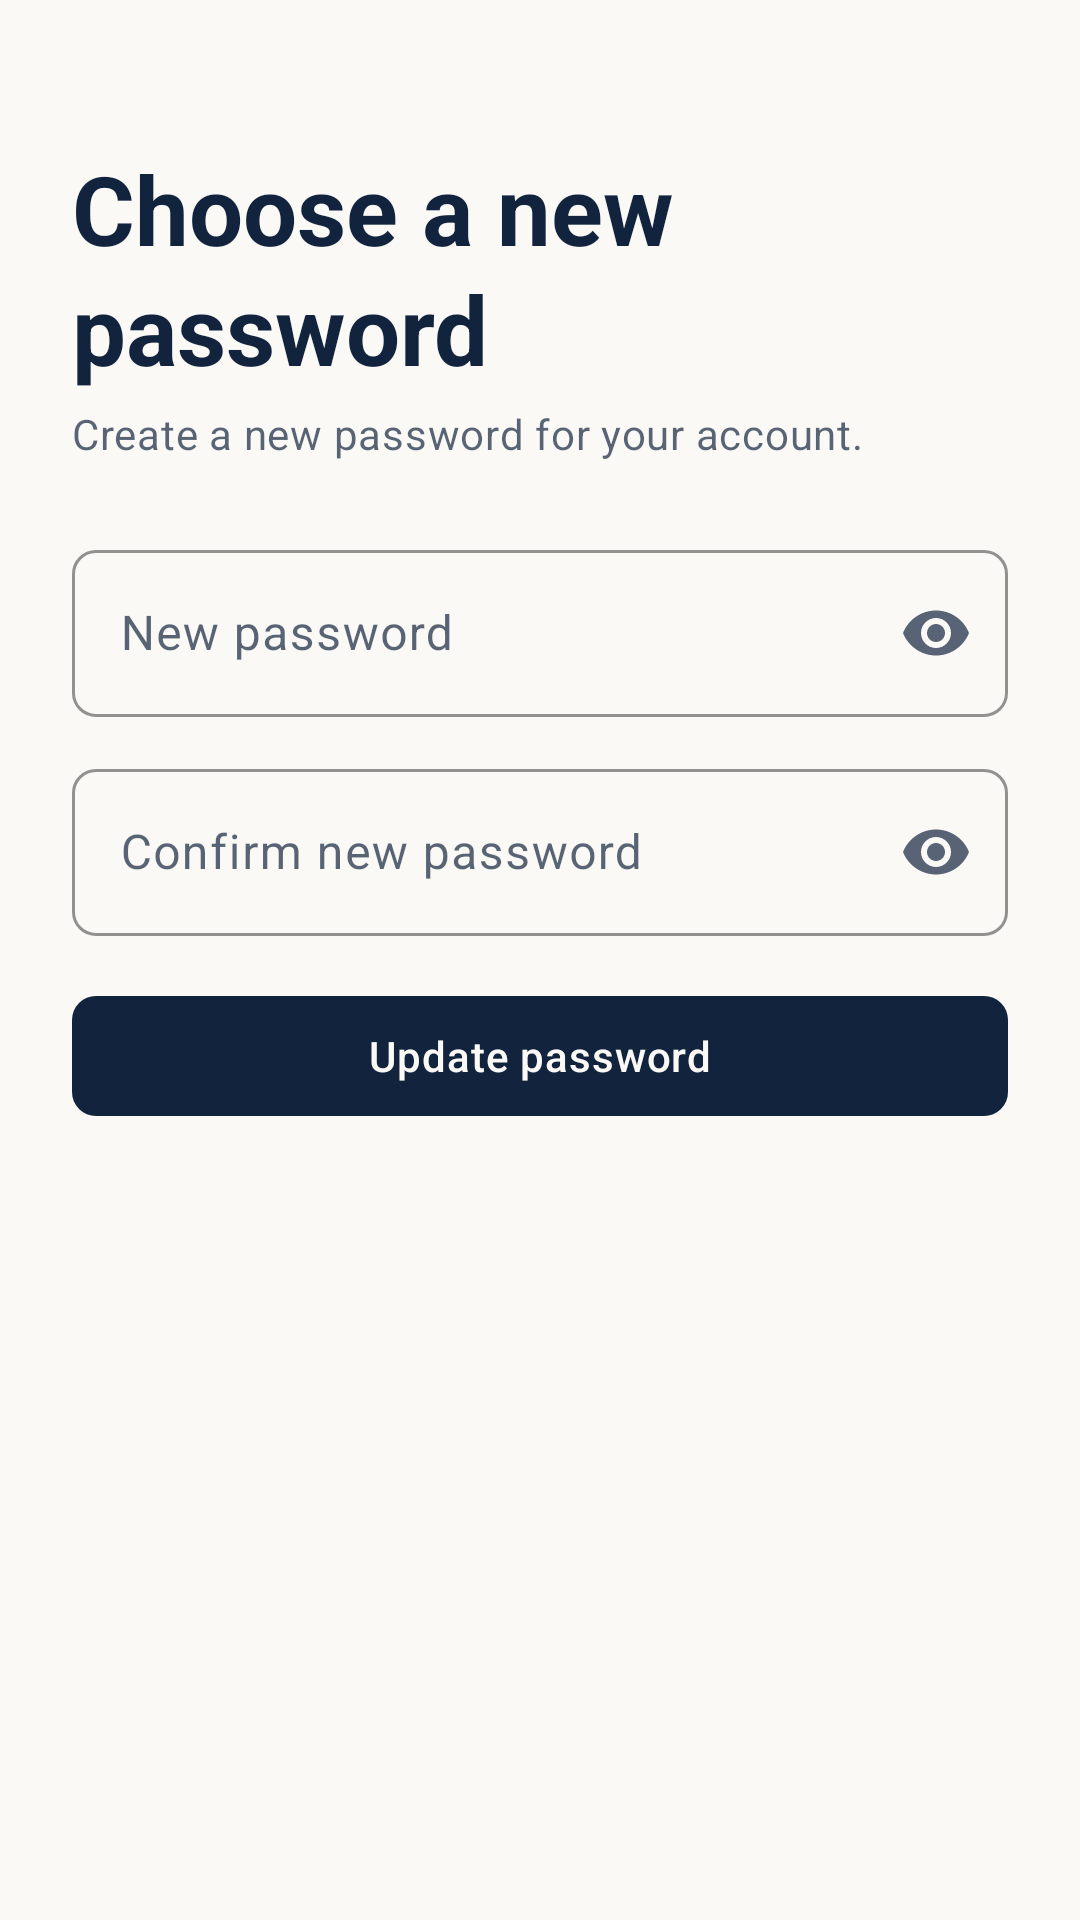

Here is an Android app screen rendered from its layout file. Give the layout XML and the strings, colors and styles it references.
<!-- AndroidManifest.xml: application theme Theme.ClinicAI -->
<!-- res/layout/fragment_new_password.xml -->
<?xml version="1.0" encoding="utf-8"?>
<androidx.core.widget.NestedScrollView xmlns:android="http://schemas.android.com/apk/res/android"
    xmlns:app="http://schemas.android.com/apk/res-auto"
    android:layout_width="match_parent"
    android:layout_height="match_parent"
    android:fillViewport="true">

    <LinearLayout
        android:layout_width="match_parent"
        android:layout_height="wrap_content"
        android:orientation="vertical"
        android:padding="24dp">

        <TextView
            style="@style/TextAppearance.ClinicAI.Display"
            android:layout_width="match_parent"
            android:layout_height="wrap_content"
            android:layout_marginTop="24dp"
            android:text="@string/new_password_title" />

        <TextView
            android:id="@+id/newPasswordBody"
            style="@style/TextAppearance.ClinicAI.Body"
            android:layout_width="match_parent"
            android:layout_height="wrap_content"
            android:layout_marginTop="4dp"
            android:text="@string/new_password_body_reset" />

        <com.google.android.material.textfield.TextInputLayout
            android:id="@+id/passwordLayout"
            android:layout_width="match_parent"
            android:layout_height="wrap_content"
            android:layout_marginTop="24dp"
            android:hint="@string/new_password_hint"
            app:endIconMode="password_toggle"
            app:helperTextEnabled="true">

            <com.google.android.material.textfield.TextInputEditText
                android:id="@+id/passwordInput"
                android:layout_width="match_parent"
                android:layout_height="wrap_content"
                android:autofillHints="newPassword"
                android:imeOptions="actionNext"
                android:inputType="textPassword" />
        </com.google.android.material.textfield.TextInputLayout>

        <com.google.android.material.textfield.TextInputLayout
            android:id="@+id/confirmLayout"
            android:layout_width="match_parent"
            android:layout_height="wrap_content"
            android:layout_marginTop="12dp"
            android:hint="@string/new_password_confirm_hint"
            app:endIconMode="password_toggle">

            <com.google.android.material.textfield.TextInputEditText
                android:id="@+id/confirmInput"
                android:layout_width="match_parent"
                android:layout_height="wrap_content"
                android:autofillHints="newPassword"
                android:imeOptions="actionDone"
                android:inputType="textPassword" />
        </com.google.android.material.textfield.TextInputLayout>

        <TextView
            android:id="@+id/errorText"
            style="@style/TextAppearance.ClinicAI.Body"
            android:layout_width="match_parent"
            android:layout_height="wrap_content"
            android:layout_marginTop="12dp"
            android:textColor="@color/red"
            android:visibility="gone" />

        <com.google.android.material.progressindicator.LinearProgressIndicator
            android:id="@+id/progress"
            android:layout_width="match_parent"
            android:layout_height="wrap_content"
            android:layout_marginTop="16dp"
            android:indeterminate="true"
            android:visibility="gone"
            app:indicatorColor="@color/teal" />

        <com.google.android.material.button.MaterialButton
            android:id="@+id/updateButton"
            style="@style/Widget.ClinicAI.Button"
            android:layout_width="match_parent"
            android:layout_height="wrap_content"
            android:layout_marginTop="16dp"
            android:text="@string/new_password_update" />
    </LinearLayout>
</androidx.core.widget.NestedScrollView>
<!-- resources referenced by this layout -->
<resources>
  <color name="red">#FF9E2B25</color>
  <color name="teal">#FF1F6F6B</color>
  <string name="new_password_body_reset">Create a new password for your account.</string>
  <string name="new_password_confirm_hint">Confirm new password</string>
  <string name="new_password_hint">New password</string>
  <string name="new_password_title">Choose a new password</string>
  <string name="new_password_update">Update password</string>
  <style name="TextAppearance.ClinicAI.Body" parent="TextAppearance.Material3.BodyMedium">
          <item name="android:textColor">@color/ink_70</item>
          <item name="android:lineSpacingMultiplier">1.15</item>
      </style>
  <style name="TextAppearance.ClinicAI.Display" parent="TextAppearance.Material3.HeadlineLarge">
          <item name="android:fontFamily">serif</item>
          <item name="android:textColor">@color/ink</item>
          <item name="android:textStyle">bold</item>
      </style>
  <style name="Widget.ClinicAI.Button" parent="Widget.Material3.Button">
          <item name="android:minHeight">@dimen/min_touch</item>
          <item name="cornerRadius">8dp</item>
          <item name="android:textAllCaps">false</item>
          <item name="android:letterSpacing">0.02</item>
      </style>
  <style name="Theme.ClinicAI" parent="Base.Theme.ClinicAI" />
  <color name="ink_70">#B312233D</color>
  <color name="ink">#FF12233D</color>
  <dimen name="min_touch">48dp</dimen>
  <style name="Base.Theme.ClinicAI" parent="Theme.Material3.Light.NoActionBar">
          <item name="colorPrimary">@color/ink</item>
          <item name="colorOnPrimary">@color/paper</item>
          <item name="colorPrimaryContainer">@color/teal_soft</item>
          <item name="colorOnPrimaryContainer">@color/ink</item>
          <item name="colorSecondary">@color/teal</item>
          <item name="colorOnSecondary">@color/white</item>
          <item name="colorSecondaryContainer">@color/teal_soft</item>
          <item name="colorOnSecondaryContainer">@color/teal</item>
          <item name="colorTertiary">@color/amber</item>
          <item name="colorError">@color/red</item>
          <item name="android:colorBackground">@color/paper</item>
          <item name="colorSurface">@color/surface</item>
          <item name="colorOnSurface">@color/ink</item>
          <item name="colorOnSurfaceVariant">@color/ink_70</item>
          <item name="colorOutline">@color/line_strong</item>
          <item name="colorOutlineVariant">@color/line</item>
          <item name="android:statusBarColor">@color/paper</item>
          <item name="android:windowLightStatusBar">true</item>
          <item name="android:navigationBarColor">@color/paper</item>
          <item name="android:textColorPrimary">@color/ink</item>
          <item name="android:textColorSecondary">@color/ink_70</item>
          <item name="materialButtonStyle">@style/Widget.ClinicAI.Button</item>
          <item name="textInputStyle">@style/Widget.ClinicAI.TextInput</item>
      </style>
  <color name="paper">#FFFAF9F6</color>
  <color name="teal_soft">#1A1F6F6B</color>
  <color name="white">#FFFFFFFF</color>
  <color name="amber">#FFA8720A</color>
  <color name="surface">#FFFFFFFF</color>
  <color name="line_strong">#FFCFC9BA</color>
  <color name="line">#FFE4E0D6</color>
  <style name="Widget.ClinicAI.TextInput" parent="Widget.Material3.TextInputLayout.OutlinedBox">
          <item name="boxStrokeColor">@color/teal</item>
          <item name="hintTextColor">@color/teal</item>
          <item name="boxCornerRadiusTopStart">8dp</item>
          <item name="boxCornerRadiusTopEnd">8dp</item>
          <item name="boxCornerRadiusBottomStart">8dp</item>
          <item name="boxCornerRadiusBottomEnd">8dp</item>
      </style>
</resources>
